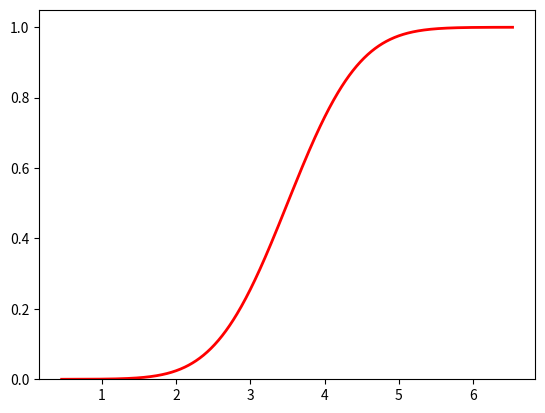

The matplotlib source for this figure:
# -*- coding: utf-8 -*-
"""
Created on Tue Sep 26 21:05:15 2017

@author: jdk2py

Obtenido de Haslwnat
"""

from scipy import stats
import numpy as np
import matplotlib.pyplot as plt

mu = 3.5
sigma = 0.76
nd = stats.norm(mu, sigma)

x = np.arange(mu - 4*sigma,mu + 4*sigma,0.01)
y = nd.cdf(x)

fig, ax = plt.subplots()
plt.plot(x, y, 'r', linewidth=2)
plt.ylim(ymin=0)

for k in range(1,5):
    print(nd.cdf(mu+k*sigma)-nd.cdf(mu-k*sigma))
